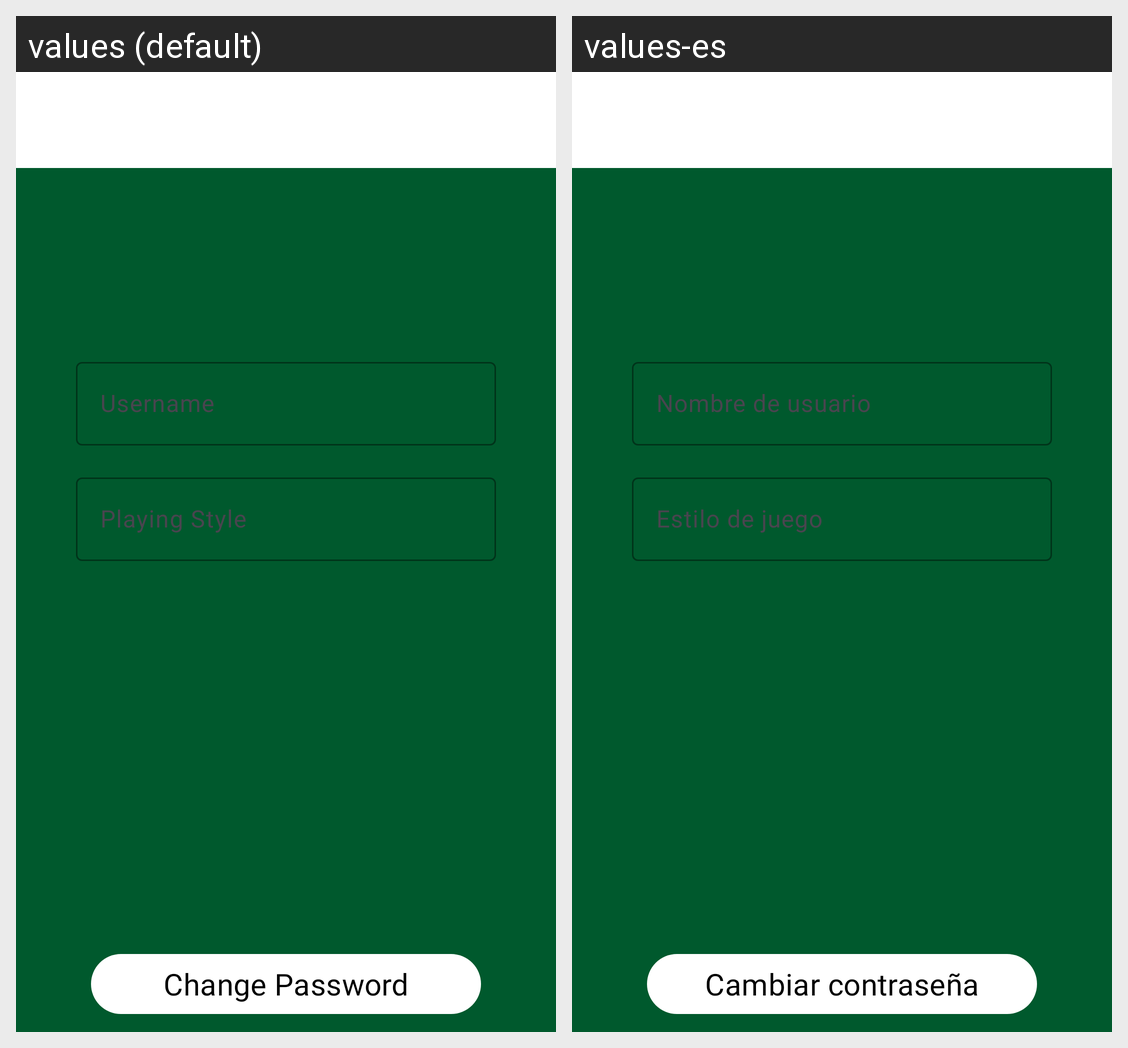

This grid shows one Android layout under two languages. Give, for every string resource on the screen, its name, the default text and each shown locale's text.
Android screen res/layout/activity_editar_perfil.xml rendered under 2 locales, left to right: values (default), values-es. Device: Nexus 5 (rendered at 1080×1920; each locale shown at half size, 540×960, under a caption strip naming it); theme Theme.PRYRFATM.
Strings drawn on this screen, with the default value and each locale's value (text and hints the layout hard-codes, and strings that could not be matched under every locale, appear in the picture but are not listed):

editar_perfil_nombre
  values: Username
  values-es: Nombre de usuario

editar_perfil_estilo
  values: Playing Style
  values-es: Estilo de juego

editar_perfil_cambiar
  values: Change Password
  values-es: Cambiar contraseña
